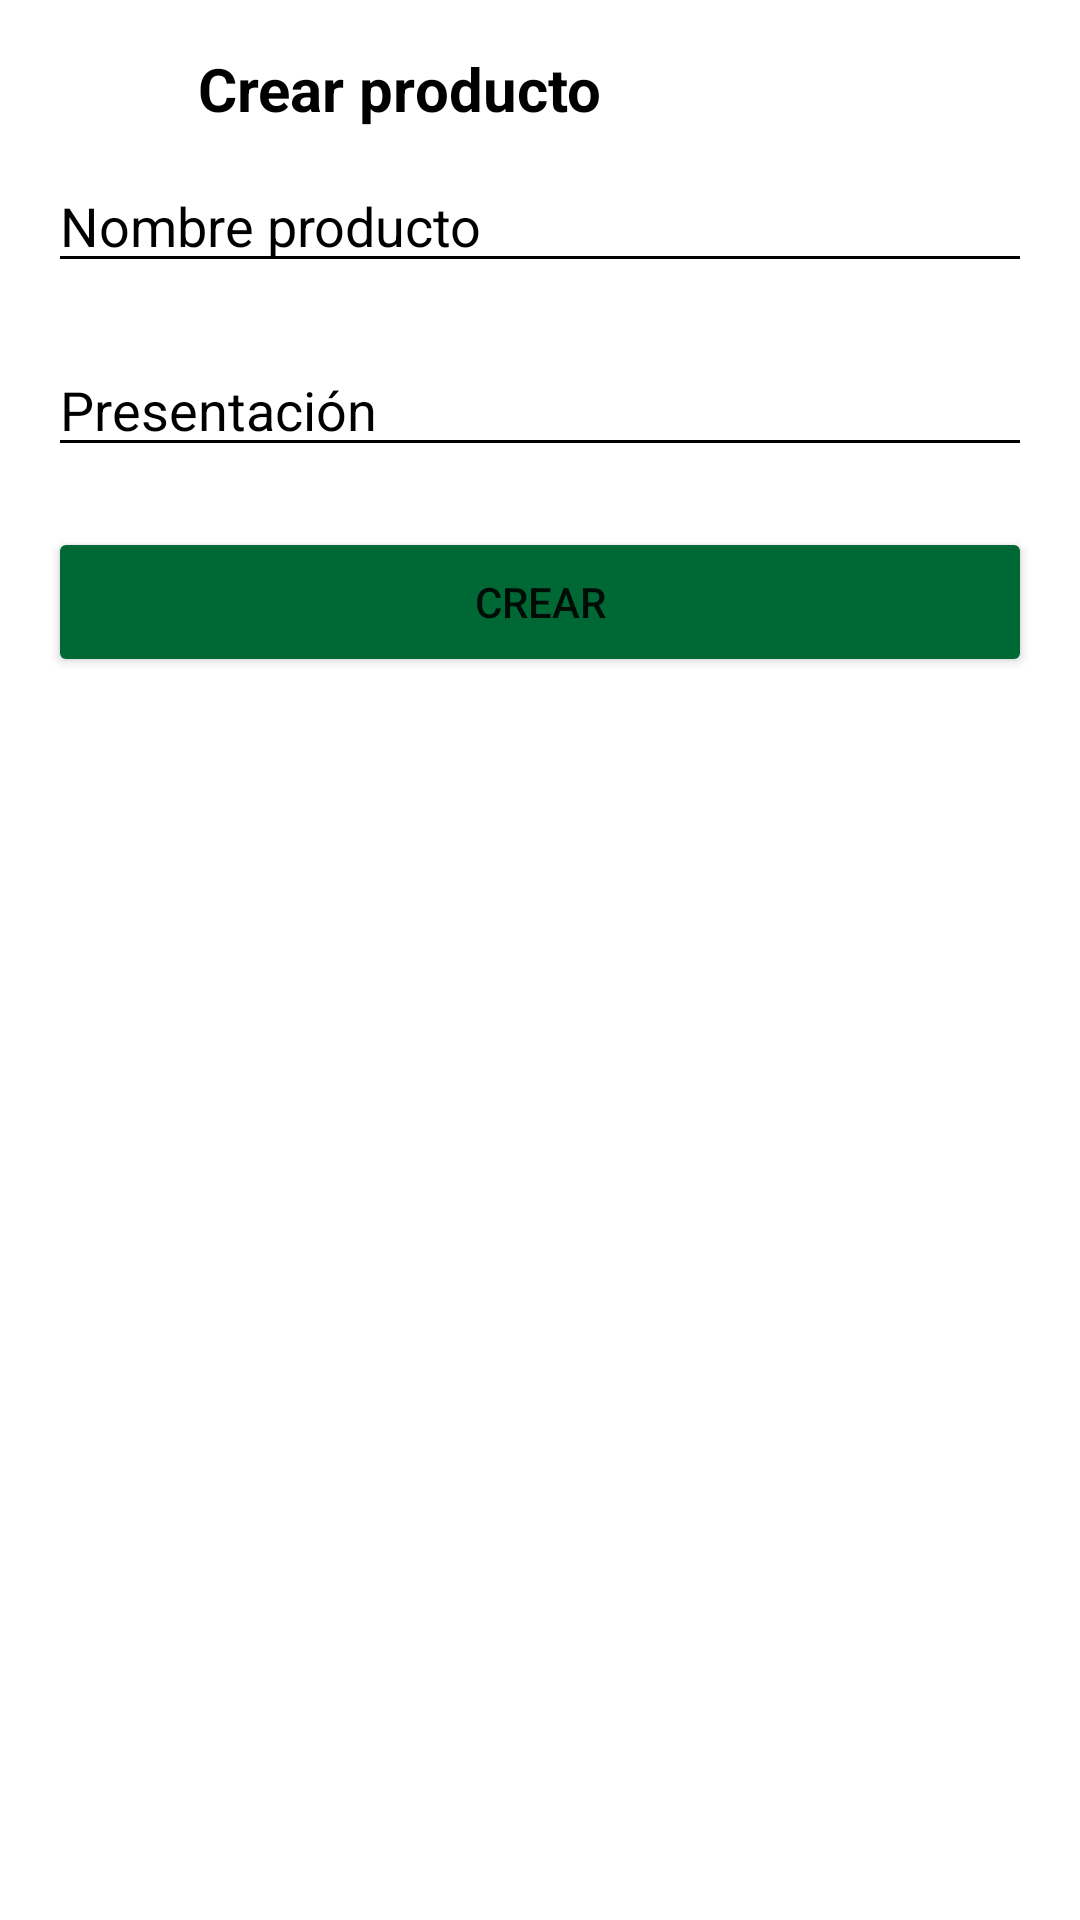

Here is an Android app screen rendered from its layout file. Give the layout XML and the strings, colors and styles it references.
<!-- AndroidManifest.xml: application theme Theme.LaMontanaApp -->
<!-- res/layout/dialog_product.xml -->
<?xml version="1.0" encoding="utf-8"?>
<LinearLayout xmlns:android="http://schemas.android.com/apk/res/android"
    xmlns:app="http://schemas.android.com/apk/res-auto"
    xmlns:tools="http://schemas.android.com/tools"

    android:layout_width="300dp"
    android:layout_height="wrap_content"
    android:padding="16dp"
    android:orientation="vertical">


    <TextView
        android:layout_marginHorizontal="50dp"
        android:layout_width="wrap_content"
        android:layout_height="wrap_content"
        android:text="@string/crear_producto"
        android:textStyle="bold"
        android:textSize="20sp"
        android:gravity="center"
        android:layout_marginBottom="10dp"
        android:textColor="@color/black"
        >

    </TextView>

    <EditText
        android:id="@+id/etProducto"
        android:layout_width="match_parent"
        android:layout_height="wrap_content"
        android:backgroundTint="@color/black"
        android:hint="@string/nombre_producto"
        android:textColor="@color/black"
        android:layout_marginBottom="20dp"
        android:textColorHint="@color/black" />
    <EditText
        android:id="@+id/etPresenteacion"
        android:layout_width="match_parent"
        android:layout_height="wrap_content"
        android:backgroundTint="@color/black"
        android:hint="@string/presentaci_n"
        android:textColor="@color/black"
        android:layout_marginBottom="20dp"
        android:textColorHint="@color/black" />


    <Button
        android:id="@+id/btnAddProduct"
        android:layout_width="match_parent"
        android:layout_height="50dp"
        android:text="@string/crear_producto_btn"
        android:backgroundTint="@color/title"
        app:cornerRadius="20dp"
        app:strokeColor="@color/black"
        app:strokeWidth="1dp"
        />


</LinearLayout>
<!-- resources referenced by this layout -->
<resources>
  <color name="black">#FF000000</color>
  <color name="title">#006835</color>
  <string name="crear_producto">Crear producto</string>
  <string name="crear_producto_btn">Crear</string>
  <string name="nombre_producto">Nombre producto</string>
  <string name="presentaci_n">Presentación</string>
  <style name="Theme.LaMontanaApp" parent="Base.Theme.LaMontanaApp">
          <item name="colorPrimary">@color/white</item>
          <item name="colorAccent">@android:color/holo_red_dark</item>
      </style>
  <style name="Base.Theme.LaMontanaApp" parent="Theme.MaterialComponents.Light.DarkActionBar">
          
          <item name="colorPrimary">@color/appbarr</item>
      </style>
  <color name="white">#FFFFFFFF</color>
  <color name="appbarr">#EB8E49</color>
</resources>
